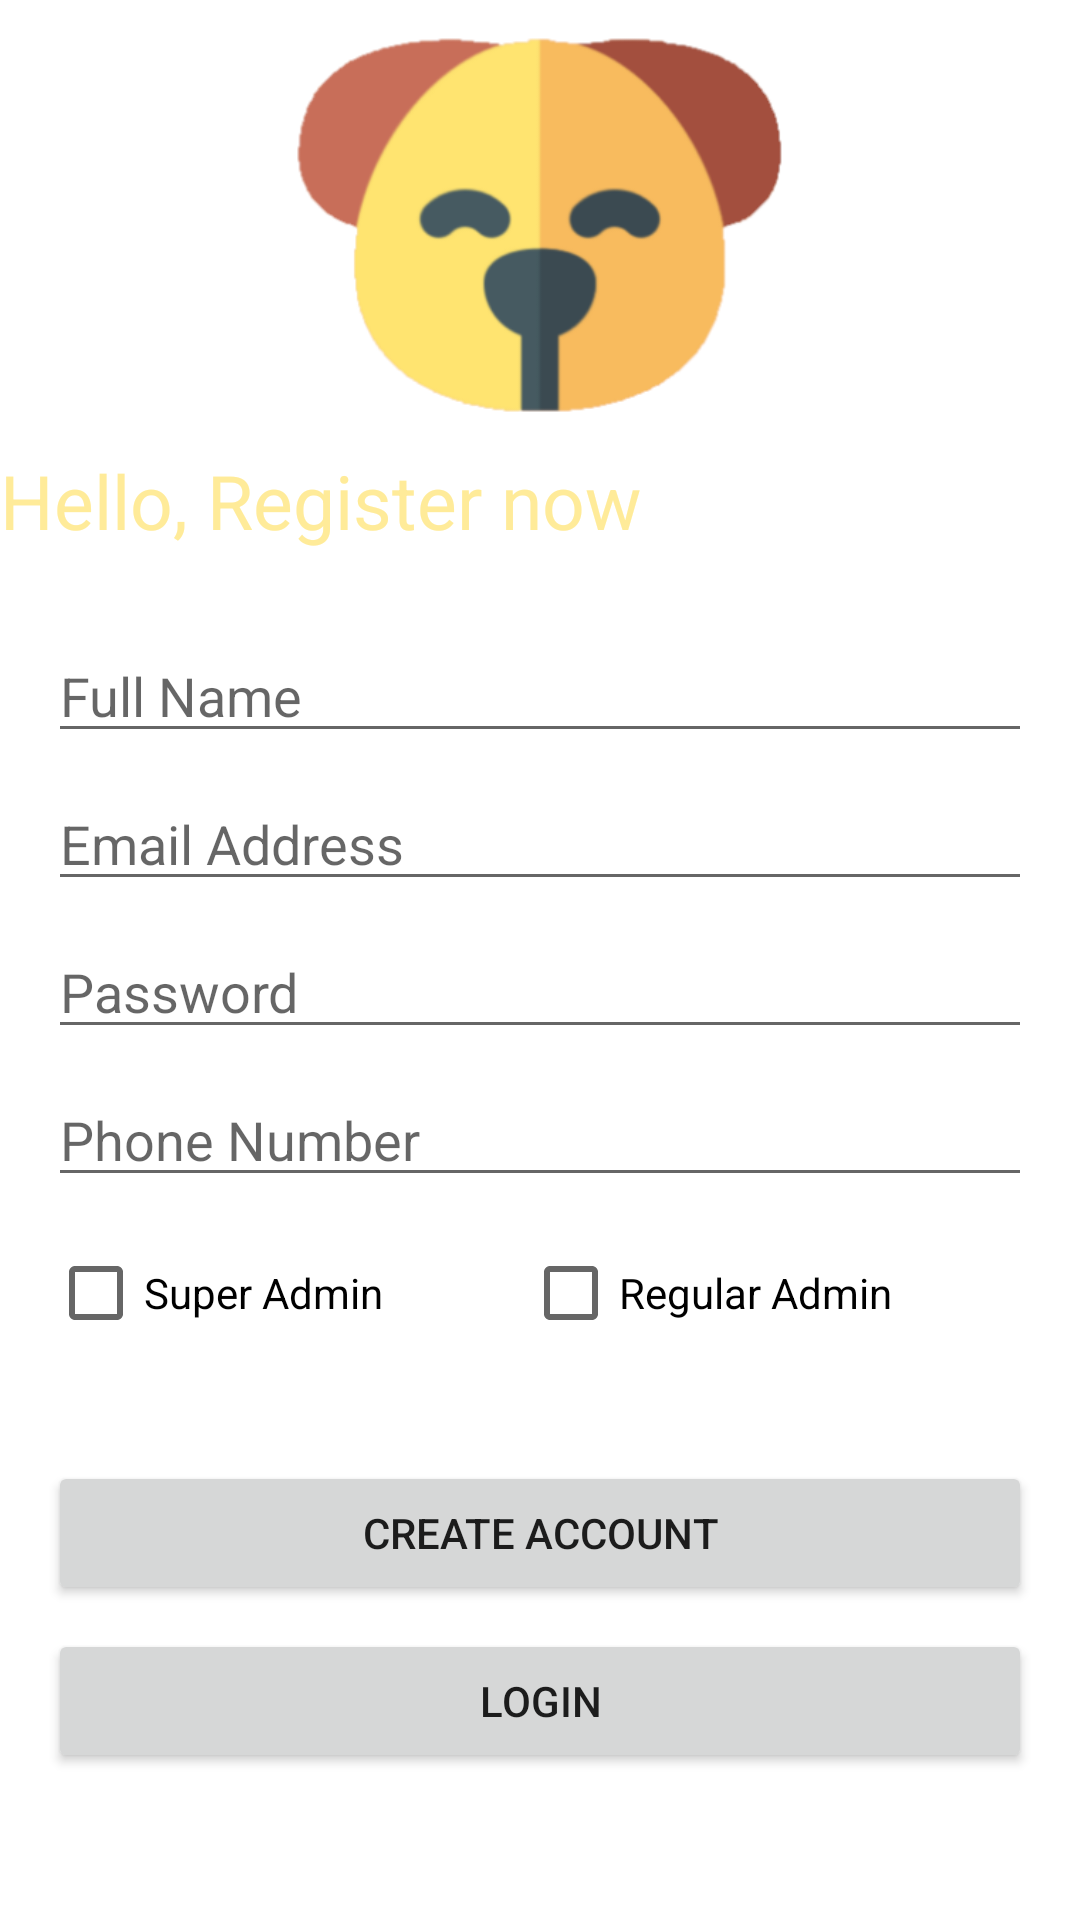

Write the Android layout XML for this screen, with the resource values it uses.
<!-- AndroidManifest.xml: application theme Theme.DogAdoptionSystem -->
<!-- res/layout/activity_create_admin.xml -->
<?xml version="1.0" encoding="utf-8"?>
<RelativeLayout
    xmlns:android="http://schemas.android.com/apk/res/android"
    xmlns:app="http://schemas.android.com/apk/res-auto"
    xmlns:tools="http://schemas.android.com/tools"
    android:layout_width="match_parent"
    android:layout_height="match_parent"
    tools:context=".SuperAdmin.create_admin">
    <ScrollView
        android:layout_width="match_parent"
        android:layout_height="wrap_content">
        <LinearLayout
            android:layout_width="match_parent"
            android:layout_height="wrap_content"
            android:orientation="vertical">

            <ImageView
                android:id="@+id/imageView"
                android:layout_width="match_parent"
                android:layout_height="150dp"
                app:srcCompat="@drawable/logo" />
            <TextView
                android:id="@+id/textView"
                android:layout_width="wrap_content"
                android:layout_below="@+id/imageView"
                android:fontFamily="arial"
                android:textSize="25dp"
                android:paddingBottom="10sp"
                android:layout_height="wrap_content"
                android:textColor="#ffeb99"
                android:text="Hello, Register now"
                />
            <androidx.constraintlayout.widget.ConstraintLayout
                android:layout_width="match_parent"
                android:layout_height="match_parent">

                <EditText
                    android:id="@+id/registerName"
                    android:layout_width="0dp"
                    android:layout_height="wrap_content"
                    android:layout_marginStart="16dp"
                    android:layout_marginTop="16dp"
                    android:layout_marginEnd="16dp"
                    android:ems="10"
                    android:hint="Full Name"
                    android:inputType="textPersonName"
                    app:layout_constraintEnd_toEndOf="parent"
                    app:layout_constraintStart_toStartOf="parent"
                    app:layout_constraintTop_toTopOf="parent" />

                <EditText
                    android:id="@+id/registerEmail"
                    android:layout_width="0dp"
                    android:layout_height="wrap_content"
                    android:layout_marginStart="16dp"
                    android:layout_marginTop="8dp"
                    android:layout_marginEnd="16dp"
                    android:ems="10"
                    android:hint="Email Address"
                    android:inputType="textEmailAddress"
                    app:layout_constraintEnd_toEndOf="parent"
                    app:layout_constraintStart_toStartOf="parent"
                    app:layout_constraintTop_toBottomOf="@+id/registerName" />

                <EditText
                    android:id="@+id/registerPassword"
                    android:layout_width="0dp"
                    android:layout_height="wrap_content"
                    android:layout_marginStart="16dp"
                    android:layout_marginTop="8dp"
                    android:layout_marginEnd="16dp"
                    android:ems="10"
                    android:hint="Password"
                    android:inputType="textPassword"
                    app:layout_constraintEnd_toEndOf="parent"
                    app:layout_constraintStart_toStartOf="parent"
                    app:layout_constraintTop_toBottomOf="@+id/registerEmail" />

                <EditText
                    android:id="@+id/registerPhone"
                    android:layout_width="0dp"
                    android:layout_height="wrap_content"
                    android:layout_marginStart="16dp"
                    android:layout_marginTop="8dp"
                    android:layout_marginEnd="16dp"
                    android:ems="10"
                    android:hint="Phone Number"
                    android:inputType="phone"
                    app:layout_constraintEnd_toEndOf="parent"
                    app:layout_constraintStart_toStartOf="parent"
                    app:layout_constraintTop_toBottomOf="@+id/registerPassword" />

                <CheckBox
                    android:id="@+id/isSuperAdmin"
                    android:layout_width="wrap_content"
                    android:layout_height="wrap_content"
                    android:layout_marginStart="16dp"
                    android:layout_marginTop="8dp"
                    android:text="Super Admin"
                    app:layout_constraintStart_toStartOf="parent"
                    app:layout_constraintTop_toBottomOf="@+id/registerPhone"
                    android:layout_marginLeft="16dp" />

                <CheckBox
                    android:id="@+id/isRegularAdmin"
                    android:layout_width="wrap_content"
                    android:layout_height="wrap_content"
                    android:layout_marginTop="8dp"
                    android:layout_marginEnd="16dp"
                    android:text="Regular Admin"
                    app:layout_constraintEnd_toEndOf="parent"
                    app:layout_constraintStart_toEndOf="@+id/isSuperAdmin"
                    app:layout_constraintTop_toBottomOf="@+id/registerPhone"
                    android:layout_marginRight="16dp" />

                <Button
                    android:id="@+id/registerBtn"
                    android:layout_width="0dp"
                    android:layout_height="wrap_content"
                    android:layout_marginStart="16dp"
                    android:layout_marginTop="32dp"
                    android:layout_marginEnd="16dp"
                    android:text="Create Account"
                    app:layout_constraintEnd_toEndOf="parent"
                    app:layout_constraintStart_toStartOf="parent"
                    app:layout_constraintTop_toBottomOf="@+id/isRegularAdmin" />

                <Button
                    android:id="@+id/gotoLogin"
                    android:layout_width="0dp"
                    android:layout_height="wrap_content"
                    android:layout_marginStart="16dp"
                    android:layout_marginTop="8dp"
                    android:layout_marginEnd="16dp"
                    android:layout_marginBottom="16dp"
                    android:text="Login"
                    app:layout_constraintBottom_toBottomOf="parent"
                    app:layout_constraintEnd_toEndOf="parent"
                    app:layout_constraintStart_toStartOf="parent"
                    app:layout_constraintTop_toBottomOf="@+id/registerBtn" />

            </androidx.constraintlayout.widget.ConstraintLayout>

        </LinearLayout>
    </ScrollView>
</RelativeLayout>
<!-- resources referenced by this layout -->
<resources>
  <!-- drawable logo: png bitmap (drawable, 21912 bytes) -->
  <style name="Theme.DogAdoptionSystem" parent="Theme.MaterialComponents.DayNight.DarkActionBar">
          
          <item name="colorPrimary">@android:color/holo_orange_light</item>
          <item name="colorPrimaryVariant">@android:color/holo_orange_dark</item>
          <item name="colorOnPrimary">@color/white</item>
          
          <item name="colorSecondary">@android:color/holo_orange_light</item>
          <item name="colorSecondaryVariant">@android:color/holo_orange_dark</item>
          <item name="colorOnSecondary">@color/black</item>
          
          <item name="android:statusBarColor" tools:targetApi="l">?attr/colorPrimaryVariant</item>
          
      </style>
  <!-- not gathered from this repository: default colours our renderer supplied (Android Studio template values) -->
  <color name="black">#FF000000</color>
  <color name="white">#FFFFFFFF</color>
</resources>
